Run: headless pygame with SDL's dummy video driver; simulated clock (each Clock.tick advances the game by its frame time, no real sleeping); random seed 0; keys injected as events and as key.get_pressed() state; mouse plan: one left click at the window centre at the start of phase 2, then a move to the lower-right quarter at the start of phase 3.
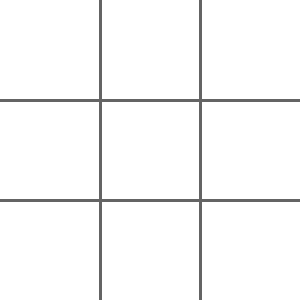
Frame 1 of 4 · flips 1–60 · no input
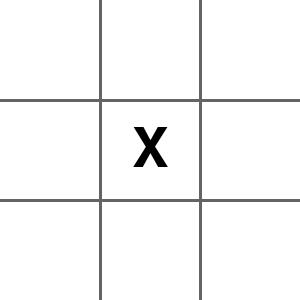
Frame 2 of 4 · flips 61–180 · clicked the window centre · tapped SPACE, RETURN · held RIGHT (→), D
Frame 3 of 4 · flips 181–300 · moved the mouse to the lower-right quarter · held DOWN (↓), S · screen unchanged from frame 2, image omitted
Frame 4 of 4 · flips 301–420 · held LEFT (←), A, UP (↑), W · screen unchanged from frame 3, image omitted

The pygame program that drew these frames:

import pygame
import sys

# 화면 크기 및 색상 정의
WIDTH, HEIGHT = 300, 300  # 화면 크기 변경
BLACK = (0, 0, 0)
WHITE = (255, 255, 255)
LINE_COLOR = (100, 100, 100)
WIN_COLOR = (255, 0, 0)  # 승리 메시지 색상 (빨간색)
DRAW_COLOR = (0, 0, 255)  # 무승부 메시지 색상 (파란색)

# 게임 초기화
pygame.init()
screen = pygame.display.set_mode((WIDTH, HEIGHT))
pygame.display.set_caption("Tic Tac Toe")
clock = pygame.time.Clock()

# 보드 초기화
board = [[' ' for _ in range(3)] for _ in range(3)]  # 보드 크기 변경

# 보드 그리기
def draw_board():
    screen.fill(WHITE)
    # 가로 선
    for i in range(1, 3):  # 범위 변경
        pygame.draw.line(screen, LINE_COLOR, (0, i * 100), (300, i * 100), 3)  # 좌표 및 선 굵기 변경
    # 세로 선
    for i in range(1, 3):  # 범위 변경
        pygame.draw.line(screen, LINE_COLOR, (i * 100, 0), (i * 100, 300), 3)  # 좌표 및 선 굵기 변경
    # 현재 상태 표시
    for row in range(3):  # 범위 변경
        for col in range(3):  # 범위 변경
            if board[row][col] != ' ':
                font = pygame.font.SysFont(None, 80)  # 폰트 크기 변경
                text = font.render(board[row][col], True, BLACK)
                text_rect = text.get_rect(center=(col * 100 + 50, row * 100 + 50))  # 좌표 및 크기 변경
                screen.blit(text, text_rect)

# 승리 여부 확인
def check_win(player):
    for row in range(3):  # 범위 변경
        if all(board[row][col] == player for col in range(3)):  # 범위 변경
            return True
    for col in range(3):  # 범위 변경
        if all(board[row][col] == player for row in range(3)):  # 범위 변경
            return True
    if all(board[i][i] == player for i in range(3)):  # 범위 변경
        return True
    if all(board[i][2 - i] == player for i in range(3)):  # 범위 변경
        return True
    return False

# 게임 루프
current_player = 'X'
running = True
while running:
    for event in pygame.event.get():
        if event.type == pygame.QUIT:
            running = False
            pygame.quit()
            sys.exit()
        elif event.type == pygame.MOUSEBUTTONDOWN:
            x, y = event.pos
            row, col = y // 100, x // 100  # 좌표 및 크기 변경
            if board[row][col] == ' ':
                board[row][col] = current_player
                if check_win(current_player):
                    draw_board()
                    pygame.display.flip()
                    font = pygame.font.SysFont(None, 40)  # 폰트 크기 변경
                    text = font.render(f"Player {current_player} wins!", True, WIN_COLOR)
                    text_rect = text.get_rect(center=(WIDTH // 2, HEIGHT // 2))
                    screen.blit(text, text_rect)
                    pygame.display.flip()
                    pygame.time.wait(3000)  # 3초 대기
                    running = False
                elif all(board[row][col] != ' ' for row in range(3) for col in range(3)):  # 범위 변경
                    draw_board()
                    pygame.display.flip()
                    font = pygame.font.SysFont(None, 40)  # 폰트 크기 변경
                    text = font.render("It's a draw!", True, DRAW_COLOR)
                    text_rect = text.get_rect(center=(WIDTH // 2, HEIGHT // 2))
                    screen.blit(text, text_rect)
                    pygame.display.flip()
                    pygame.time.wait(3000)  # 3초 대기
                    running = False
                else:
                    current_player = 'O' if current_player == 'X' else 'X'

    draw_board()
    pygame.display.flip()
    clock.tick(30)
